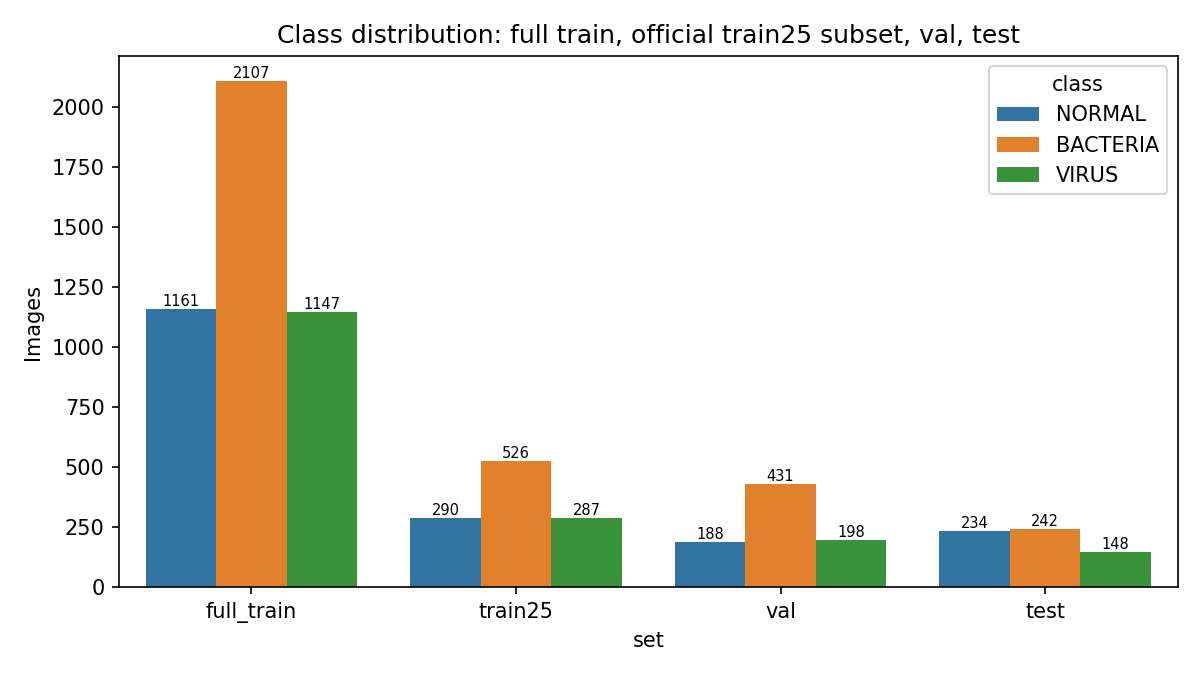

The data file committed next to this chart (first rows):
set, class, count, proportion
full_train, NORMAL, 1161, 0.263
full_train, BACTERIA, 2107, 0.4772
full_train, VIRUS, 1147, 0.2598
train25, NORMAL, 290, 0.2629
train25, BACTERIA, 526, 0.4769
train25, VIRUS, 287, 0.2602
val, NORMAL, 188, 0.2301
val, BACTERIA, 431, 0.5275
val, VIRUS, 198, 0.2424
test, NORMAL, 234, 0.375
test, BACTERIA, 242, 0.3878
test, VIRUS, 148, 0.2372
